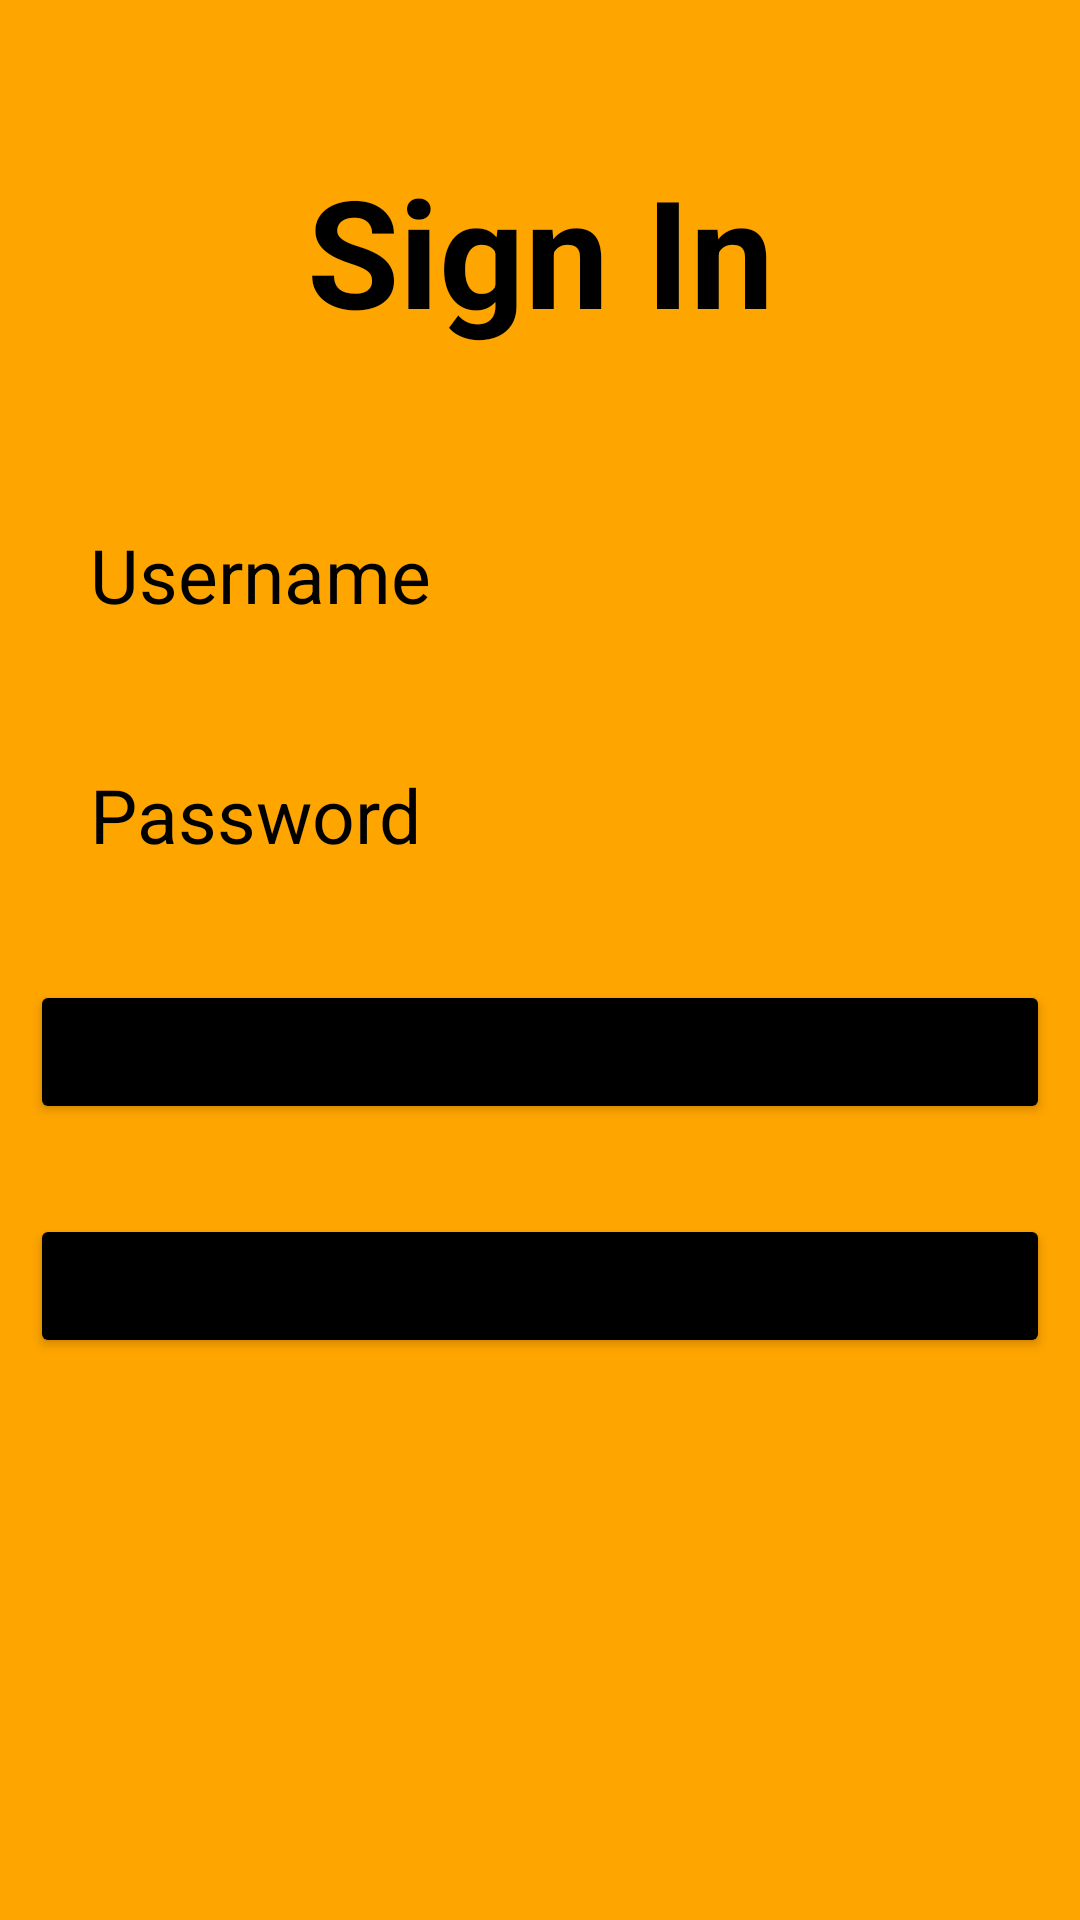

Layout XML and referenced resources for this Android screen:
<!-- AndroidManifest.xml: application theme Theme.Login -->
<!-- res/layout/activity_login.xml -->
<?xml version="1.0" encoding="utf-8"?>
<LinearLayout xmlns:android="http://schemas.android.com/apk/res/android"
    xmlns:app="http://schemas.android.com/apk/res-auto"
    xmlns:tools="http://schemas.android.com/tools"
    android:layout_width="match_parent"
    android:layout_height="match_parent"
    android:padding="10dp"
    android:orientation="vertical"
    android:background="#FFA500"
    tools:context=".LoginActivity">

    <TextView
        android:layout_width="match_parent"
        android:layout_height="wrap_content"
        android:text="Sign In"
        android:textColor="@color/black"
        android:textSize="50dp"
        android:textStyle="bold"
        android:gravity="center_horizontal"
        android:layout_marginTop="40dp"
        android:layout_marginBottom="50dp"/>

    <EditText
        android:layout_width="match_parent"
        android:layout_height="50dp"
        android:id="@+id/username"
        android:hint="Username"
        android:textSize="25dp"
        android:textColorHint="@color/black"
        android:background="@drawable/edittextbackground"
        android:layout_marginBottom="30dp"
        android:paddingLeft="20dp"/>

    <EditText
        android:layout_width="match_parent"
        android:layout_height="50dp"
        android:id="@+id/password"
        android:hint="Password"
        android:textSize="25dp"
        android:textColorHint="@color/black"
        android:background="@drawable/edittextbackground"
        android:layout_marginBottom="30dp"
        android:paddingLeft="20dp"/>

    <Button
        android:layout_width="match_parent"
        android:layout_height="wrap_content"
        android:id="@+id/signup"
        android:text="Sign in"
        android:textSize="20dp"
        android:backgroundTint="@color/black"
        android:layout_marginBottom="30dp"/>

    <Button
        android:layout_width="match_parent"
        android:layout_height="wrap_content"
        android:id="@+id/back"
        android:text="Back"
        android:textSize="20dp"
        android:backgroundTint="@color/black"
        android:layout_marginBottom="30dp"/>

</LinearLayout>
<!-- resources referenced by this layout -->
<resources>
  <style name="Theme.Login" parent="Theme.MaterialComponents.DayNight.NoActionBar">
          
          <item name="colorPrimary">@color/purple_500</item>
          <item name="colorPrimaryVariant">#FFA500</item>
          <item name="colorOnPrimary">@color/white</item>
          
          <item name="colorSecondary">@color/black</item>
          <item name="colorSecondaryVariant">@color/teal_700</item>
          <item name="colorOnSecondary">@color/black</item>
          
          <item name="android:statusBarColor" tools:targetApi="l">?attr/colorPrimaryVariant</item>
          <item name="android:navigationBarColor" tools:targetApi="l">#FFA500</item>
          
      </style>
  <!-- not gathered from this repository: default colours our renderer supplied (Android Studio template values) -->
  <color name="purple_500">#FF6200EE</color>
  <color name="teal_700">#FF018786</color>
  <color name="black">#FF000000</color>
  <color name="white">#FFFFFFFF</color>
</resources>
